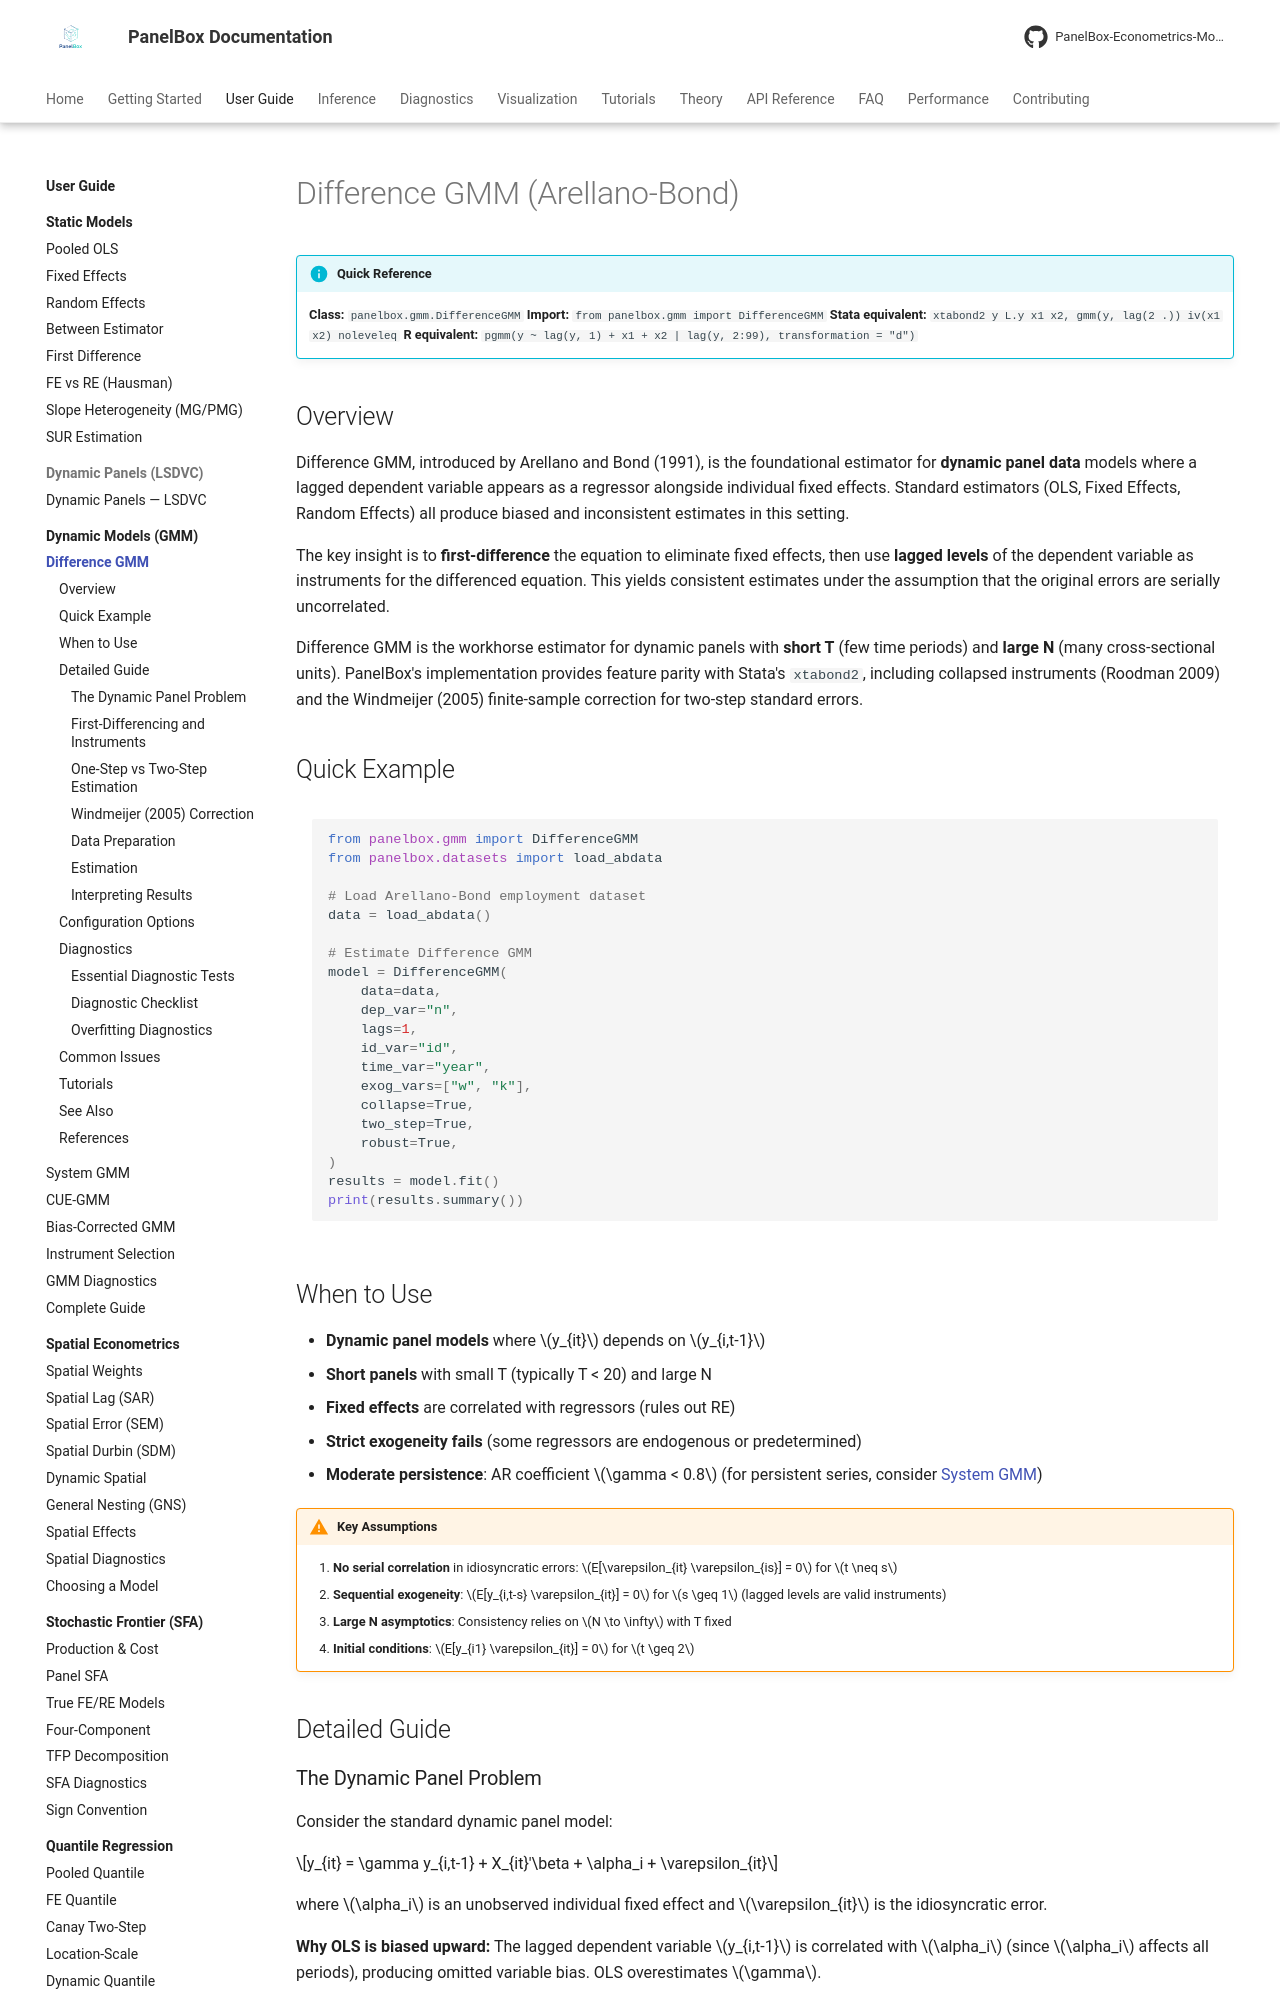

repository: PanelBox-Econometrics-Model/panelbox · page: user-guide/gmm/difference-gmm/index.html · generator: mkdocs

---
title: "Difference GMM (Arellano-Bond)"
description: "Arellano-Bond (1991) Difference GMM estimator for dynamic panel data with fixed effects, using first-differencing and lagged levels as instruments."
---

# Difference GMM (Arellano-Bond)

!!! info "Quick Reference"
    **Class:** `panelbox.gmm.DifferenceGMM`
    **Import:** `from panelbox.gmm import DifferenceGMM`
    **Stata equivalent:** `xtabond2 y L.y x1 x2, gmm(y, lag(2 .)) iv(x1 x2) noleveleq`
    **R equivalent:** `pgmm(y ~ lag(y, 1) + x1 + x2 | lag(y, 2:99), transformation = "d")`

## Overview

Difference GMM, introduced by Arellano and Bond (1991), is the foundational estimator for **dynamic panel data** models where a lagged dependent variable appears as a regressor alongside individual fixed effects. Standard estimators (OLS, Fixed Effects, Random Effects) all produce biased and inconsistent estimates in this setting.

The key insight is to **first-difference** the equation to eliminate fixed effects, then use **lagged levels** of the dependent variable as instruments for the differenced equation. This yields consistent estimates under the assumption that the original errors are serially uncorrelated.

Difference GMM is the workhorse estimator for dynamic panels with **short T** (few time periods) and **large N** (many cross-sectional units). PanelBox's implementation provides feature parity with Stata's `xtabond2`, including collapsed instruments (Roodman 2009) and the Windmeijer (2005) finite-sample correction for two-step standard errors.

## Quick Example

```python
from panelbox.gmm import DifferenceGMM
from panelbox.datasets import load_abdata

# Load Arellano-Bond employment dataset
data = load_abdata()

# Estimate Difference GMM
model = DifferenceGMM(
    data=data,
    dep_var="n",
    lags=1,
    id_var="id",
    time_var="year",
    exog_vars=["w", "k"],
    collapse=True,
    two_step=True,
    robust=True,
)
results = model.fit()
print(results.summary())
```

## When to Use

- **Dynamic panel models** where $y_{it}$ depends on $y_{i,t-1}$
- **Short panels** with small T (typically T < 20) and large N
- **Fixed effects** are correlated with regressors (rules out RE)
- **Strict exogeneity fails** (some regressors are endogenous or predetermined)
- **Moderate persistence**: AR coefficient $\gamma < 0.8$ (for persistent series, consider [System GMM](system-gmm.md))

!!! warning "Key Assumptions"
    1. **No serial correlation** in idiosyncratic errors: $E[\varepsilon_{it} \varepsilon_{is}] = 0$ for $t \neq s$
    2. **Sequential exogeneity**: $E[y_{i,t-s} \varepsilon_{it}] = 0$ for $s \geq 1$ (lagged levels are valid instruments)
    3. **Large N asymptotics**: Consistency relies on $N \to \infty$ with T fixed
    4. **Initial conditions**: $E[y_{i1} \varepsilon_{it}] = 0$ for $t \geq 2$

## Detailed Guide
